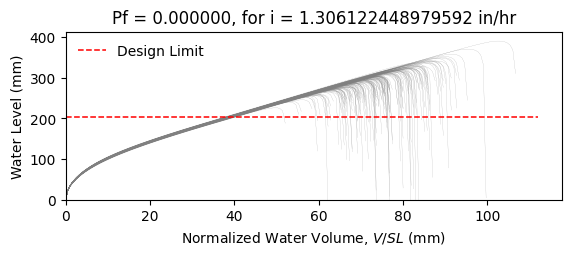

Data behind this chart, as committed beside it:
W10X19, L = 360.0 in, slope = 0.020833333333333332 in/in, dead load = 6.944444444444444e-05 kip/in…
zwlim AISC Appendix 2, zwlim DAMP, zwlim Proposed for ASCE 7, zwlim Neglect Ponding, dhnom Denver, dhnom New York, dhnom New Orleans, dh Denver, dh New York, dh New Orleans, dmax
9.372, 8.351, 8.223, 10.72, 0.9904, 0.9904, 0.9904, 0.6044, 0.6044, 0.6044, 12.5, Safe, 
9.372, 8.351, 8.223, 10.72, 0.9904, 0.9904, 0.9904, 0.6044, 0.6044, 0.6044, 11.14, Safe, 
9.372, 8.351, 8.223, 10.72, 0.9904, 0.9904, 0.9904, 0.6044, 0.6044, 0.6044, 10.88, Safe, 
9.372, 8.351, 8.223, 10.72, 0.9904, 0.9904, 0.9904, 0.6044, 0.6044, 0.6044, 12.67, Safe, 
9.372, 8.351, 8.223, 10.72, 0.9904, 0.9904, 0.9904, 0.6044, 0.6044, 0.6044, 10.42, Safe, 
9.372, 8.351, 8.223, 10.72, 0.9904, 0.9904, 0.9904, 0.6044, 0.6044, 0.6044, 15.36, Safe, 
9.372, 8.351, 8.223, 10.72, 0.9904, 0.9904, 0.9904, 0.6044, 0.6044, 0.6044, 11.72, Safe, 
9.372, 8.351, 8.223, 10.72, 0.9904, 0.9904, 0.9904, 0.6044, 0.6044, 0.6044, 10.68, Safe, 
9.372, 8.351, 8.223, 10.72, 0.9904, 0.9904, 0.9904, 0.6044, 0.6044, 0.6044, 12.25, Safe, 
9.372, 8.351, 8.223, 10.72, 0.9904, 0.9904, 0.9904, 0.6044, 0.6044, 0.6044, 11.53, Safe, 
9.372, 8.351, 8.223, 10.72, 0.9904, 0.9904, 0.9904, 0.6044, 0.6044, 0.6044, 10.07, Safe, 
9.372, 8.351, 8.223, 10.72, 0.9904, 0.9904, 0.9904, 0.6044, 0.6044, 0.6044, 9.893, Safe, 
9.372, 8.351, 8.223, 10.72, 0.9904, 0.9904, 0.9904, 0.6044, 0.6044, 0.6044, 12.54, Safe, 
9.372, 8.351, 8.223, 10.72, 0.9904, 0.9904, 0.9904, 0.6044, 0.6044, 0.6044, 10.91, Safe, 
9.372, 8.351, 8.223, 10.72, 0.9904, 0.9904, 0.9904, 0.6044, 0.6044, 0.6044, 12.55, Safe, 
9.372, 8.351, 8.223, 10.72, 0.9904, 0.9904, 0.9904, 0.6044, 0.6044, 0.6044, 11.48, Safe, 
9.372, 8.351, 8.223, 10.72, 0.9904, 0.9904, 0.9904, 0.6044, 0.6044, 0.6044, 11.85, Safe, 
9.372, 8.351, 8.223, 10.72, 0.9904, 0.9904, 0.9904, 0.6044, 0.6044, 0.6044, 13.01, Safe, 
9.372, 8.351, 8.223, 10.72, 0.9904, 0.9904, 0.9904, 0.6044, 0.6044, 0.6044, 10.7, Safe, 
9.372, 8.351, 8.223, 10.72, 0.9904, 0.9904, 0.9904, 0.6044, 0.6044, 0.6044, 11.29, Safe, 
9.372, 8.351, 8.223, 10.72, 0.9904, 0.9904, 0.9904, 0.6044, 0.6044, 0.6044, 10.57, Safe, 
9.372, 8.351, 8.223, 10.72, 0.9904, 0.9904, 0.9904, 0.6044, 0.6044, 0.6044, 12.49, Safe, 
9.372, 8.351, 8.223, 10.72, 0.9904, 0.9904, 0.9904, 0.6044, 0.6044, 0.6044, 12.68, Safe, 
9.372, 8.351, 8.223, 10.72, 0.9904, 0.9904, 0.9904, 0.6044, 0.6044, 0.6044, 11.59, Safe, 
9.372, 8.351, 8.223, 10.72, 0.9904, 0.9904, 0.9904, 0.6044, 0.6044, 0.6044, 11.27, Safe, 
9.372, 8.351, 8.223, 10.72, 0.9904, 0.9904, 0.9904, 0.6044, 0.6044, 0.6044, 9.898, Safe, 
9.372, 8.351, 8.223, 10.72, 0.9904, 0.9904, 0.9904, 0.6044, 0.6044, 0.6044, 12.31, Safe, 
9.372, 8.351, 8.223, 10.72, 0.9904, 0.9904, 0.9904, 0.6044, 0.6044, 0.6044, 11.8, Safe, 
9.372, 8.351, 8.223, 10.72, 0.9904, 0.9904, 0.9904, 0.6044, 0.6044, 0.6044, 10.75, Safe, 
9.372, 8.351, 8.223, 10.72, 0.9904, 0.9904, 0.9904, 0.6044, 0.6044, 0.6044, 13.23, Safe, 
9.372, 8.351, 8.223, 10.72, 0.9904, 0.9904, 0.9904, 0.6044, 0.6044, 0.6044, 12.04, Safe, 
9.372, 8.351, 8.223, 10.72, 0.9904, 0.9904, 0.9904, 0.6044, 0.6044, 0.6044, 12.16, Safe, 
9.372, 8.351, 8.223, 10.72, 0.9904, 0.9904, 0.9904, 0.6044, 0.6044, 0.6044, 11.07, Safe, 
9.372, 8.351, 8.223, 10.72, 0.9904, 0.9904, 0.9904, 0.6044, 0.6044, 0.6044, 13.03, Safe, 
9.372, 8.351, 8.223, 10.72, 0.9904, 0.9904, 0.9904, 0.6044, 0.6044, 0.6044, 12.37, Safe, 
9.372, 8.351, 8.223, 10.72, 0.9904, 0.9904, 0.9904, 0.6044, 0.6044, 0.6044, 10.71, Safe, 
9.372, 8.351, 8.223, 10.72, 0.9904, 0.9904, 0.9904, 0.6044, 0.6044, 0.6044, 11.93, Safe, 
9.372, 8.351, 8.223, 10.72, 0.9904, 0.9904, 0.9904, 0.6044, 0.6044, 0.6044, 12.24, Safe, 
9.372, 8.351, 8.223, 10.72, 0.9904, 0.9904, 0.9904, 0.6044, 0.6044, 0.6044, 12.75, Safe, 
9.372, 8.351, 8.223, 10.72, 0.9904, 0.9904, 0.9904, 0.6044, 0.6044, 0.6044, 10.2, Safe, 
9.372, 8.351, 8.223, 10.72, 0.9904, 0.9904, 0.9904, 0.6044, 0.6044, 0.6044, 13.22, Safe, 
9.372, 8.351, 8.223, 10.72, 0.9904, 0.9904, 0.9904, 0.6044, 0.6044, 0.6044, 11.18, Safe, 
9.372, 8.351, 8.223, 10.72, 0.9904, 0.9904, 0.9904, 0.6044, 0.6044, 0.6044, 11.52, Safe, 
9.372, 8.351, 8.223, 10.72, 0.9904, 0.9904, 0.9904, 0.6044, 0.6044, 0.6044, 11.47, Safe, 
9.372, 8.351, 8.223, 10.72, 0.9904, 0.9904, 0.9904, 0.6044, 0.6044, 0.6044, 12.71, Safe, 
9.372, 8.351, 8.223, 10.72, 0.9904, 0.9904, 0.9904, 0.6044, 0.6044, 0.6044, 10.25, Safe, 
9.372, 8.351, 8.223, 10.72, 0.9904, 0.9904, 0.9904, 0.6044, 0.6044, 0.6044, 11.74, Safe, 
9.372, 8.351, 8.223, 10.72, 0.9904, 0.9904, 0.9904, 0.6044, 0.6044, 0.6044, 10.91, Safe, 
9.372, 8.351, 8.223, 10.72, 0.9904, 0.9904, 0.9904, 0.6044, 0.6044, 0.6044, 11.79, Safe, 
9.372, 8.351, 8.223, 10.72, 0.9904, 0.9904, 0.9904, 0.6044, 0.6044, 0.6044, 10.72, Safe, 
9.372, 8.351, 8.223, 10.72, 0.9904, 0.9904, 0.9904, 0.6044, 0.6044, 0.6044, 12.43, Safe, 
9.372, 8.351, 8.223, 10.72, 0.9904, 0.9904, 0.9904, 0.6044, 0.6044, 0.6044, 9.507, Safe, 
9.372, 8.351, 8.223, 10.72, 0.9904, 0.9904, 0.9904, 0.6044, 0.6044, 0.6044, 11.86, Safe, 
9.372, 8.351, 8.223, 10.72, 0.9904, 0.9904, 0.9904, 0.6044, 0.6044, 0.6044, 11.03, Safe, 
9.372, 8.351, 8.223, 10.72, 0.9904, 0.9904, 0.9904, 0.6044, 0.6044, 0.6044, 13.36, Safe, 
9.372, 8.351, 8.223, 10.72, 0.9904, 0.9904, 0.9904, 0.6044, 0.6044, 0.6044, 10.78, Safe, 
9.372, 8.351, 8.223, 10.72, 0.9904, 0.9904, 0.9904, 0.6044, 0.6044, 0.6044, 11.52, Safe, 
9.372, 8.351, 8.223, 10.72, 0.9904, 0.9904, 0.9904, 0.6044, 0.6044, 0.6044, 10.81, Safe, 
9.372, 8.351, 8.223, 10.72, 0.9904, 0.9904, 0.9904, 0.6044, 0.6044, 0.6044, 10.06, Safe, 
... 142 more rows
